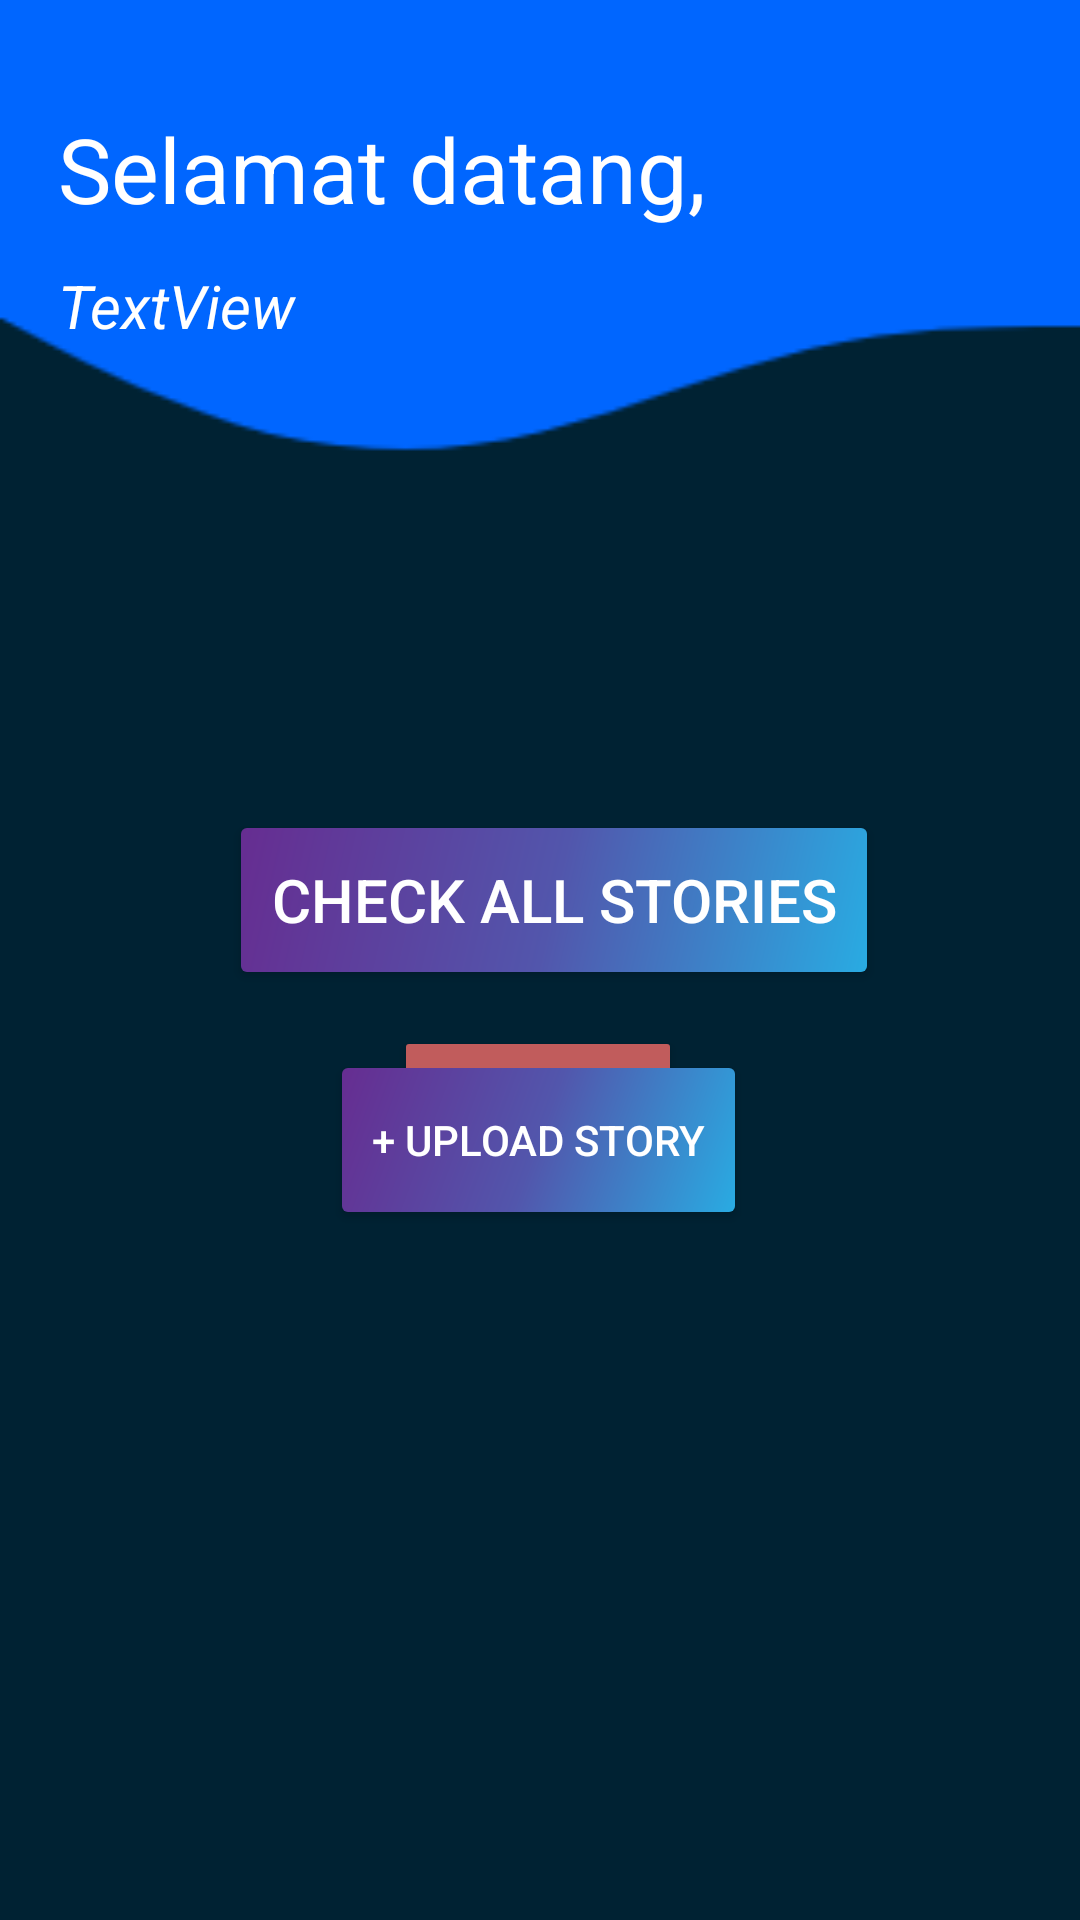

Write the Android layout XML for this screen, with the resource values it uses.
<!-- AndroidManifest.xml: application theme Theme.Gagalmuluyaallah -->
<!-- res/layout/activity_user_welcome.xml -->
<?xml version="1.0" encoding="utf-8"?>
<androidx.constraintlayout.widget.ConstraintLayout xmlns:android="http://schemas.android.com/apk/res/android"
    xmlns:app="http://schemas.android.com/apk/res-auto"
    xmlns:tools="http://schemas.android.com/tools"
    android:id="@+id/main"
    android:layout_width="match_parent"
    android:layout_height="match_parent"
    android:background="@drawable/wave3"
    tools:context=".View.UserWelcomeActivity">

    <androidx.appcompat.widget.AppCompatButton
        android:id="@+id/logout"
        android:layout_width="wrap_content"
        android:layout_height="wrap_content"
        android:layout_marginBottom="244dp"
        android:background="@drawable/rounded_button"
        android:text="@string/logout"
        android:textColor="@color/white"
        app:layout_constraintBottom_toBottomOf="parent"
        app:layout_constraintEnd_toEndOf="parent"
        app:layout_constraintHorizontal_bias="0.498"
        app:layout_constraintStart_toStartOf="parent" />

    <TextView
        android:id="@+id/textView3"
        android:layout_width="wrap_content"
        android:layout_height="wrap_content"
        android:layout_marginTop="36dp"
        android:text="@string/welcome_message_afferlogin"
        android:textColor="@color/white"
        android:textSize="30sp"
        app:layout_constraintEnd_toEndOf="parent"
        app:layout_constraintHorizontal_bias="0.134"
        app:layout_constraintStart_toStartOf="parent"
        app:layout_constraintTop_toTopOf="parent" />

    <TextView
        android:id="@+id/email_text"
        android:layout_width="wrap_content"
        android:layout_height="wrap_content"
        android:layout_marginTop="12dp"
        android:text="TextView"
        android:textColor="@color/white"
        android:textSize="20sp"
        android:textStyle="italic"
        app:layout_constraintStart_toStartOf="@+id/textView3"
        app:layout_constraintTop_toBottomOf="@+id/textView3" />

    <androidx.appcompat.widget.AppCompatButton
        android:id="@+id/btnUploadStory"
        android:layout_width="wrap_content"
        android:layout_height="wrap_content"
        android:layout_marginTop="32dp"
        android:background="@drawable/btn1"
        android:padding="10dp"
        android:text="@string/upload_story"
        android:textColor="@color/white"
        app:layout_constraintEnd_toEndOf="parent"
        app:layout_constraintHorizontal_bias="0.498"
        app:layout_constraintStart_toStartOf="parent"
        app:layout_constraintTop_toBottomOf="@+id/btnCheckAllStories" />

    <androidx.appcompat.widget.AppCompatButton
        android:id="@+id/btnCheckAllStories"
        android:layout_width="wrap_content"
        android:layout_height="wrap_content"
        android:layout_marginTop="276dp"
        android:background="@drawable/btn1"
        android:padding="10dp"
        android:text="@string/check_all_stories"
        android:textColor="@color/white"
        android:textSize="20sp"
        app:layout_constraintEnd_toEndOf="parent"
        app:layout_constraintHorizontal_bias="0.53"
        app:layout_constraintStart_toStartOf="parent"
        app:layout_constraintTop_toTopOf="parent" />


</androidx.constraintlayout.widget.ConstraintLayout>
<!-- resources referenced by this layout -->
<resources>
  <color name="white">#FFFFFFFF</color>
  <!-- drawable btn1 (drawable) -->
  <shape xmlns:android="http://schemas.android.com/apk/res/android"
      android:layout_width="wrap_content"
      android:layout_height="wrap_content"
      android:shape="rectangle">
  
      <gradient
          android:angle="135"
          android:centerColor="#FF5256AC"
          android:endColor="#FF662D91"
          android:startColor="#FF29ABE2"
          android:type="linear"
          />
  
      <corners android:radius="2dp" />
  
  </shape>
  <!-- drawable rounded_button (drawable) -->
  <shape xmlns:android="http://schemas.android.com/apk/res/android">
      <solid android:color="#C15C5C" />
      <corners android:radius="1dp" />
  </shape>
  <!-- drawable wave3: png bitmap (drawable, 4841 bytes) -->
  <string name="check_all_stories">Check all stories</string>
  <string name="logout">Logout</string>
  <string name="upload_story">+ Upload Story</string>
  <string name="welcome_message_afferlogin">Selamat datang,</string>
  <style name="Theme.Gagalmuluyaallah" parent="Base.Theme.Gagalmuluyaallah" />
  <style name="Base.Theme.Gagalmuluyaallah" parent="Theme.Material3.DayNight.NoActionBar">
          
          
      </style>
</resources>
